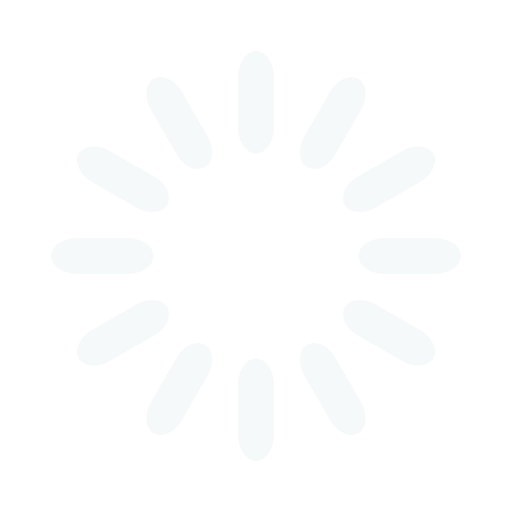
t = 0.00 s
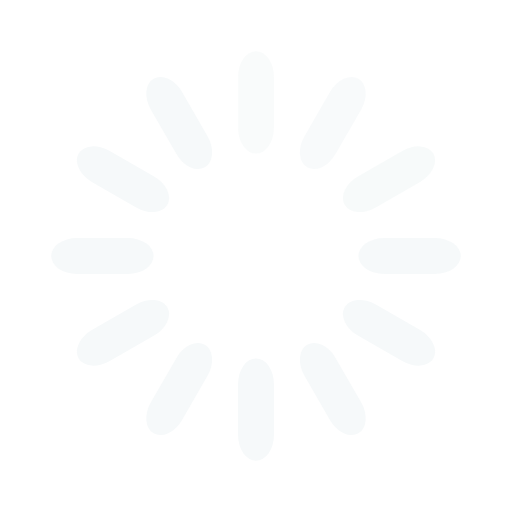
t = 0.33 s
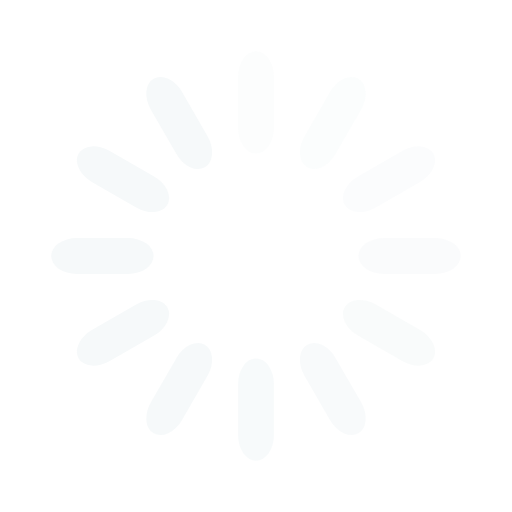
t = 0.67 s
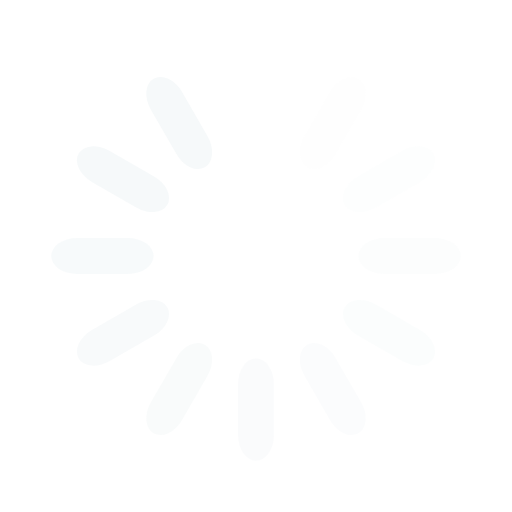
t = 0.92 s
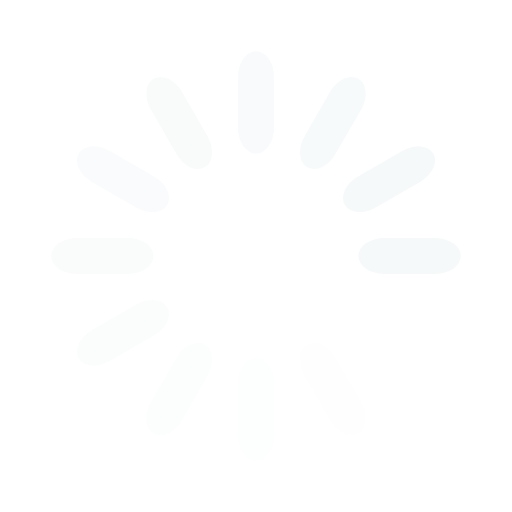
t = 1.25 s
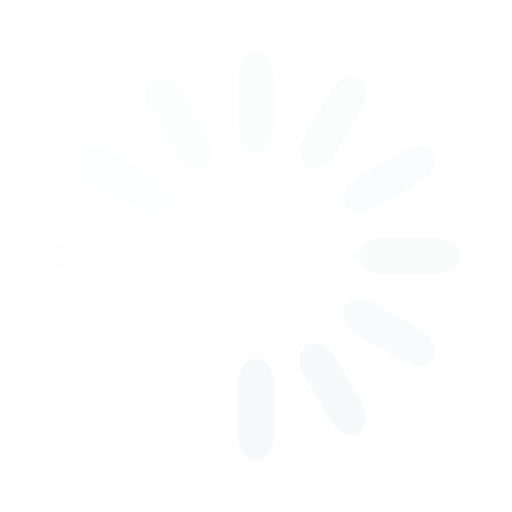
t = 1.58 s

The animated SVG that drew these frames (rendered in a browser with its animation timeline set to each time). Animation: 12 SMIL elements (animate=12); one cycle of 1.92 s, repeats indefinitely.

<svg width='48px' height='48px' xmlns="http://www.w3.org/2000/svg" viewBox="0 0 100 100" preserveAspectRatio="xMidYMid" class="uil-default"><rect x="0" y="0" width="100" height="100" fill="none" class="bk"></rect><rect  x='46.5' y='40' width='7' height='20' rx='5' ry='5' fill='#f6f9fa' transform='rotate(0 50 50) translate(0 -30)'>  <animate attributeName='opacity' from='1' to='0' dur='1s' begin='0s' repeatCount='indefinite'/></rect><rect  x='46.5' y='40' width='7' height='20' rx='5' ry='5' fill='#f6f9fa' transform='rotate(30 50 50) translate(0 -30)'>  <animate attributeName='opacity' from='1' to='0' dur='1s' begin='0.08333333333333333s' repeatCount='indefinite'/></rect><rect  x='46.5' y='40' width='7' height='20' rx='5' ry='5' fill='#f6f9fa' transform='rotate(60 50 50) translate(0 -30)'>  <animate attributeName='opacity' from='1' to='0' dur='1s' begin='0.16666666666666666s' repeatCount='indefinite'/></rect><rect  x='46.5' y='40' width='7' height='20' rx='5' ry='5' fill='#f6f9fa' transform='rotate(90 50 50) translate(0 -30)'>  <animate attributeName='opacity' from='1' to='0' dur='1s' begin='0.25s' repeatCount='indefinite'/></rect><rect  x='46.5' y='40' width='7' height='20' rx='5' ry='5' fill='#f6f9fa' transform='rotate(120 50 50) translate(0 -30)'>  <animate attributeName='opacity' from='1' to='0' dur='1s' begin='0.3333333333333333s' repeatCount='indefinite'/></rect><rect  x='46.5' y='40' width='7' height='20' rx='5' ry='5' fill='#f6f9fa' transform='rotate(150 50 50) translate(0 -30)'>  <animate attributeName='opacity' from='1' to='0' dur='1s' begin='0.4166666666666667s' repeatCount='indefinite'/></rect><rect  x='46.5' y='40' width='7' height='20' rx='5' ry='5' fill='#f6f9fa' transform='rotate(180 50 50) translate(0 -30)'>  <animate attributeName='opacity' from='1' to='0' dur='1s' begin='0.5s' repeatCount='indefinite'/></rect><rect  x='46.5' y='40' width='7' height='20' rx='5' ry='5' fill='#f6f9fa' transform='rotate(210 50 50) translate(0 -30)'>  <animate attributeName='opacity' from='1' to='0' dur='1s' begin='0.5833333333333334s' repeatCount='indefinite'/></rect><rect  x='46.5' y='40' width='7' height='20' rx='5' ry='5' fill='#f6f9fa' transform='rotate(240 50 50) translate(0 -30)'>  <animate attributeName='opacity' from='1' to='0' dur='1s' begin='0.6666666666666666s' repeatCount='indefinite'/></rect><rect  x='46.5' y='40' width='7' height='20' rx='5' ry='5' fill='#f6f9fa' transform='rotate(270 50 50) translate(0 -30)'>  <animate attributeName='opacity' from='1' to='0' dur='1s' begin='0.75s' repeatCount='indefinite'/></rect><rect  x='46.5' y='40' width='7' height='20' rx='5' ry='5' fill='#f6f9fa' transform='rotate(300 50 50) translate(0 -30)'>  <animate attributeName='opacity' from='1' to='0' dur='1s' begin='0.8333333333333334s' repeatCount='indefinite'/></rect><rect  x='46.5' y='40' width='7' height='20' rx='5' ry='5' fill='#f6f9fa' transform='rotate(330 50 50) translate(0 -30)'>  <animate attributeName='opacity' from='1' to='0' dur='1s' begin='0.9166666666666666s' repeatCount='indefinite'/></rect></svg>
